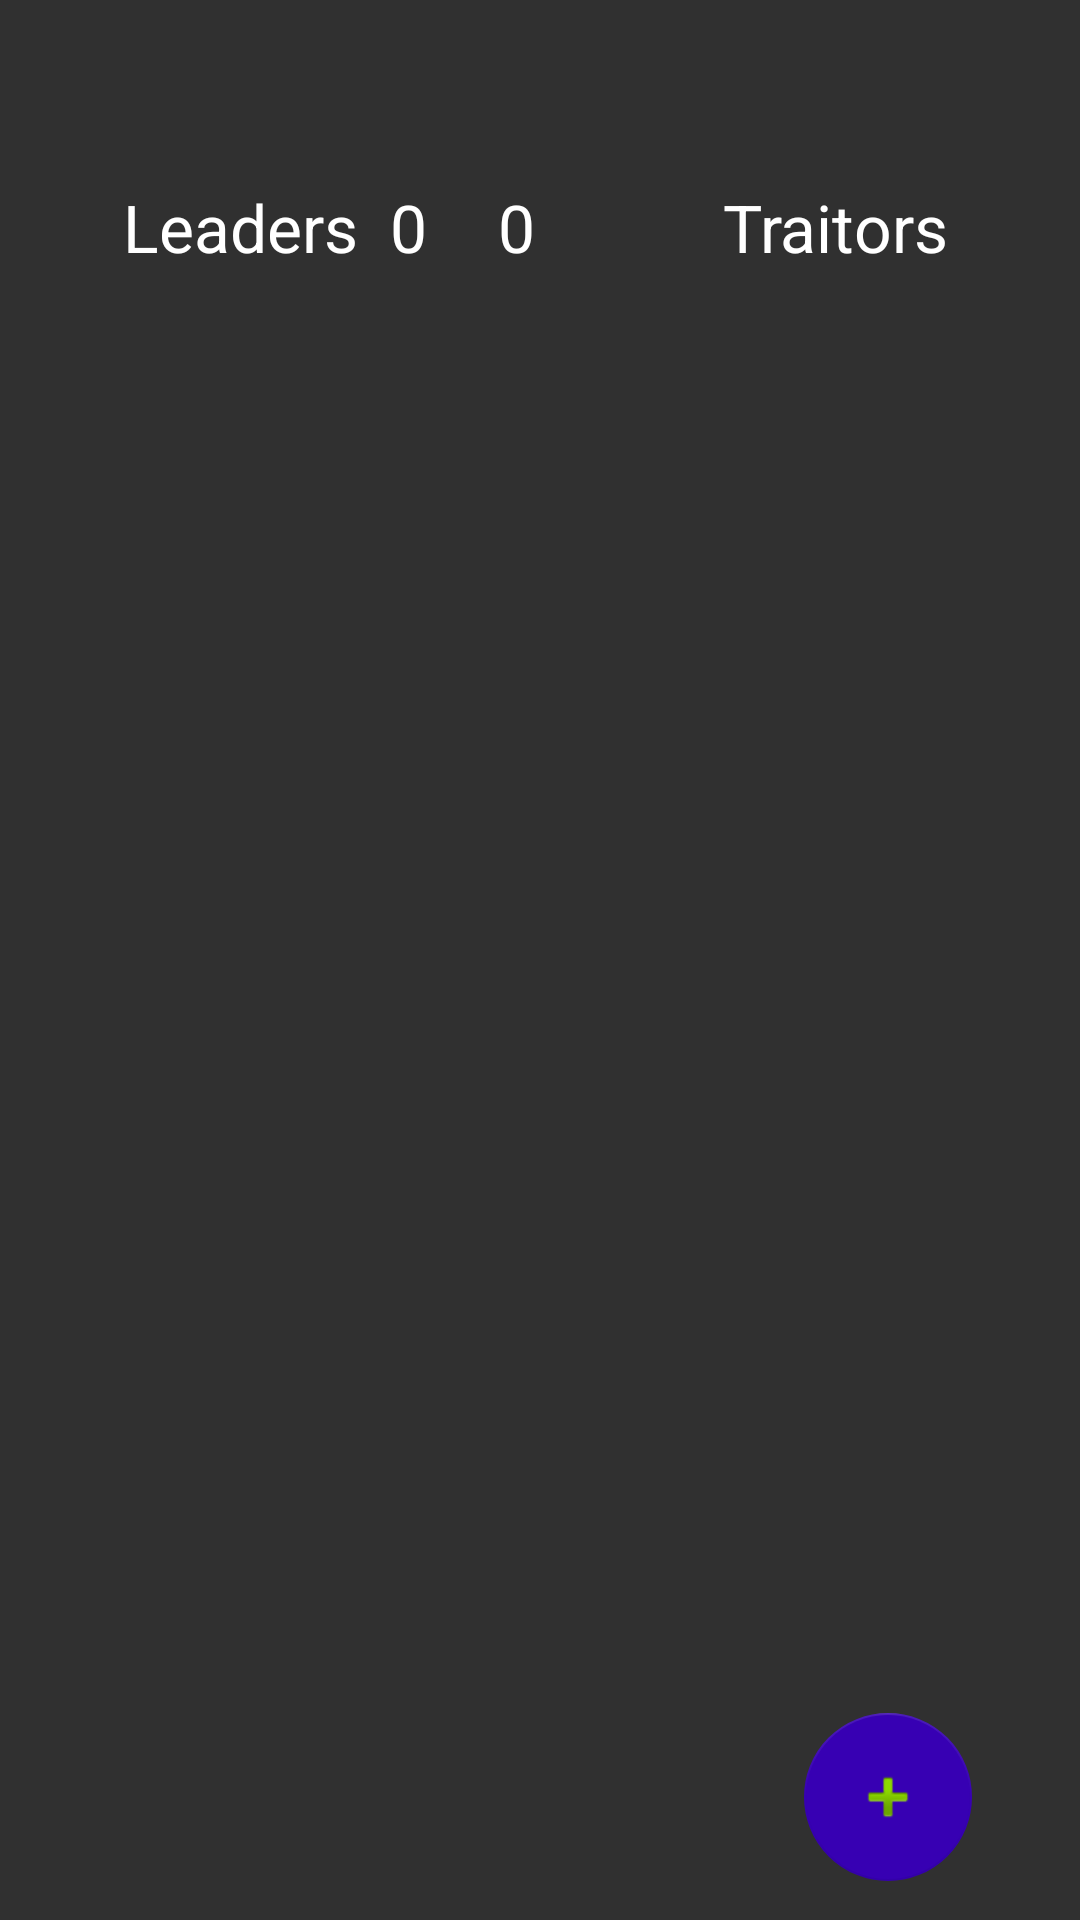

Write the Android layout XML for this screen, with the resource values it uses.
<!-- AndroidManifest.xml: application theme AppTheme -->
<!-- res/layout/activity_setup_players.xml -->
<?xml version="1.0" encoding="utf-8"?>
<RelativeLayout xmlns:android="http://schemas.android.com/apk/res/android"
    xmlns:app="http://schemas.android.com/apk/res-auto"
    xmlns:tools="http://schemas.android.com/tools"
    android:layout_width="match_parent"
    android:layout_height="match_parent"
    tools:context=".SetupPlayers">

    <android.support.design.widget.FloatingActionButton
        android:id="@+id/btnAddPlayers"
        android:layout_width="wrap_content"
        android:layout_height="wrap_content"
        android:layout_alignEnd="@+id/txtTraitors"
        android:layout_alignParentBottom="true"
        android:layout_marginBottom="13dp"
        android:clickable="true"
        app:backgroundTint="?attr/colorPrimaryDark"
        app:srcCompat="@android:drawable/ic_input_add"
        tools:layout_editor_absoluteX="303dp"
        tools:layout_editor_absoluteY="573dp" />

    <TextView
        android:id="@+id/txtLeaders"
        android:layout_width="83dp"
        android:layout_height="35dp"
        android:layout_alignParentStart="true"
        android:layout_alignTop="@+id/txtTraitors"
        android:layout_marginStart="41dp"
        android:text="@string/leaders"
        android:textAppearance="@style/TextAppearance.AppCompat.Large"
        tools:layout_editor_absoluteX="28dp"
        tools:layout_editor_absoluteY="57dp" />

    <TextView
        android:id="@+id/txtLeadersNum"
        android:layout_width="50dp"
        android:layout_height="35dp"
        android:layout_alignParentStart="true"
        android:layout_alignTop="@+id/txtLeaders"
        android:layout_marginStart="130dp"
        android:text="0"
        android:textAppearance="@style/TextAppearance.AppCompat.Large"
        tools:layout_editor_absoluteX="128dp"
        tools:layout_editor_absoluteY="57dp" />

    <TextView
        android:id="@+id/txtTraitorsNum"
        android:layout_width="50dp"
        android:layout_height="35dp"
        android:layout_alignParentEnd="true"
        android:layout_alignTop="@+id/txtLeaders"
        android:layout_marginEnd="144dp"
        android:text="0"
        android:textAppearance="@style/TextAppearance.AppCompat.Large"
        tools:layout_editor_absoluteX="210dp"
        tools:layout_editor_absoluteY="57dp" />

    <TextView
        android:id="@+id/txtTraitors"
        android:layout_width="83dp"
        android:layout_height="35dp"
        android:layout_alignParentEnd="true"
        android:layout_alignParentTop="true"
        android:layout_marginEnd="36dp"
        android:layout_marginTop="61dp"
        android:text="@string/traitors"
        android:textAppearance="@style/TextAppearance.AppCompat.Large"
        tools:layout_editor_absoluteX="260dp"
        tools:layout_editor_absoluteY="57dp" />

    <android.support.v7.widget.RecyclerView
        android:layout_width="334dp"
        android:layout_height="465dp"
        android:layout_alignParentBottom="true"
        android:layout_centerHorizontal="true"
        android:layout_marginBottom="61dp"
        app:layout_constraintEnd_toEndOf="parent"
        app:layout_constraintHorizontal_bias="0.5"
        app:layout_constraintStart_toStartOf="parent"
        tools:layout_editor_absoluteY="108dp" />
</RelativeLayout>
<!-- resources referenced by this layout -->
<resources>
  <string name="leaders">Leaders</string>
  <string name="traitors">Traitors</string>
  <style name="AppTheme" parent="ThemeOverlay.MaterialComponents.Dark">
          
          <item name="colorPrimary">@color/colorPrimary</item>
          <item name="colorPrimaryDark">@color/colorPrimaryDark</item>
          <item name="colorAccent">@color/colorAccent</item>
      </style>
  <!-- not gathered from this repository: default colours our renderer supplied (Android Studio template values) -->
  <color name="colorPrimary">#FF6200EE</color>
  <color name="colorPrimaryDark">#FF3700B3</color>
  <color name="colorAccent">#FF03DAC5</color>
</resources>
